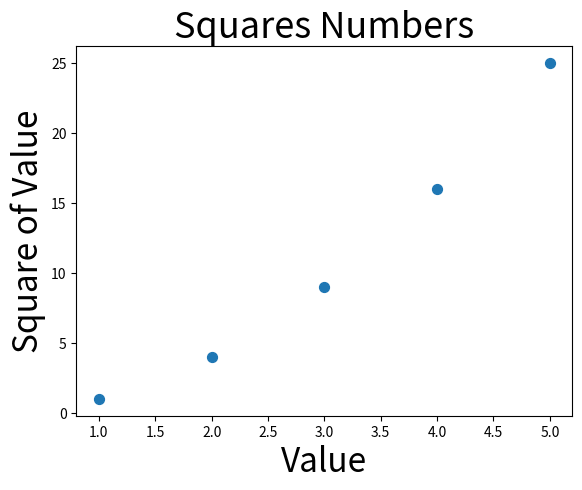

Recreate this plot in Python.
import matplotlib.pyplot as plt

x_values = [1, 2, 3, 4, 5]
y_values = [1, 4, 9, 16, 25]

plt.scatter(x_values, y_values, s=50)

# Set chart title and label axes
plt.title("Squares Numbers", fontsize=26)
plt.xlabel("Value", fontsize=24)
plt.ylabel("Square of Value", fontsize=24)

plt.show()


